The GitHub repository mazzre/project contains a labelled image folder "project" with 2 categories: sour, sweet. Examples follow, each with its label.

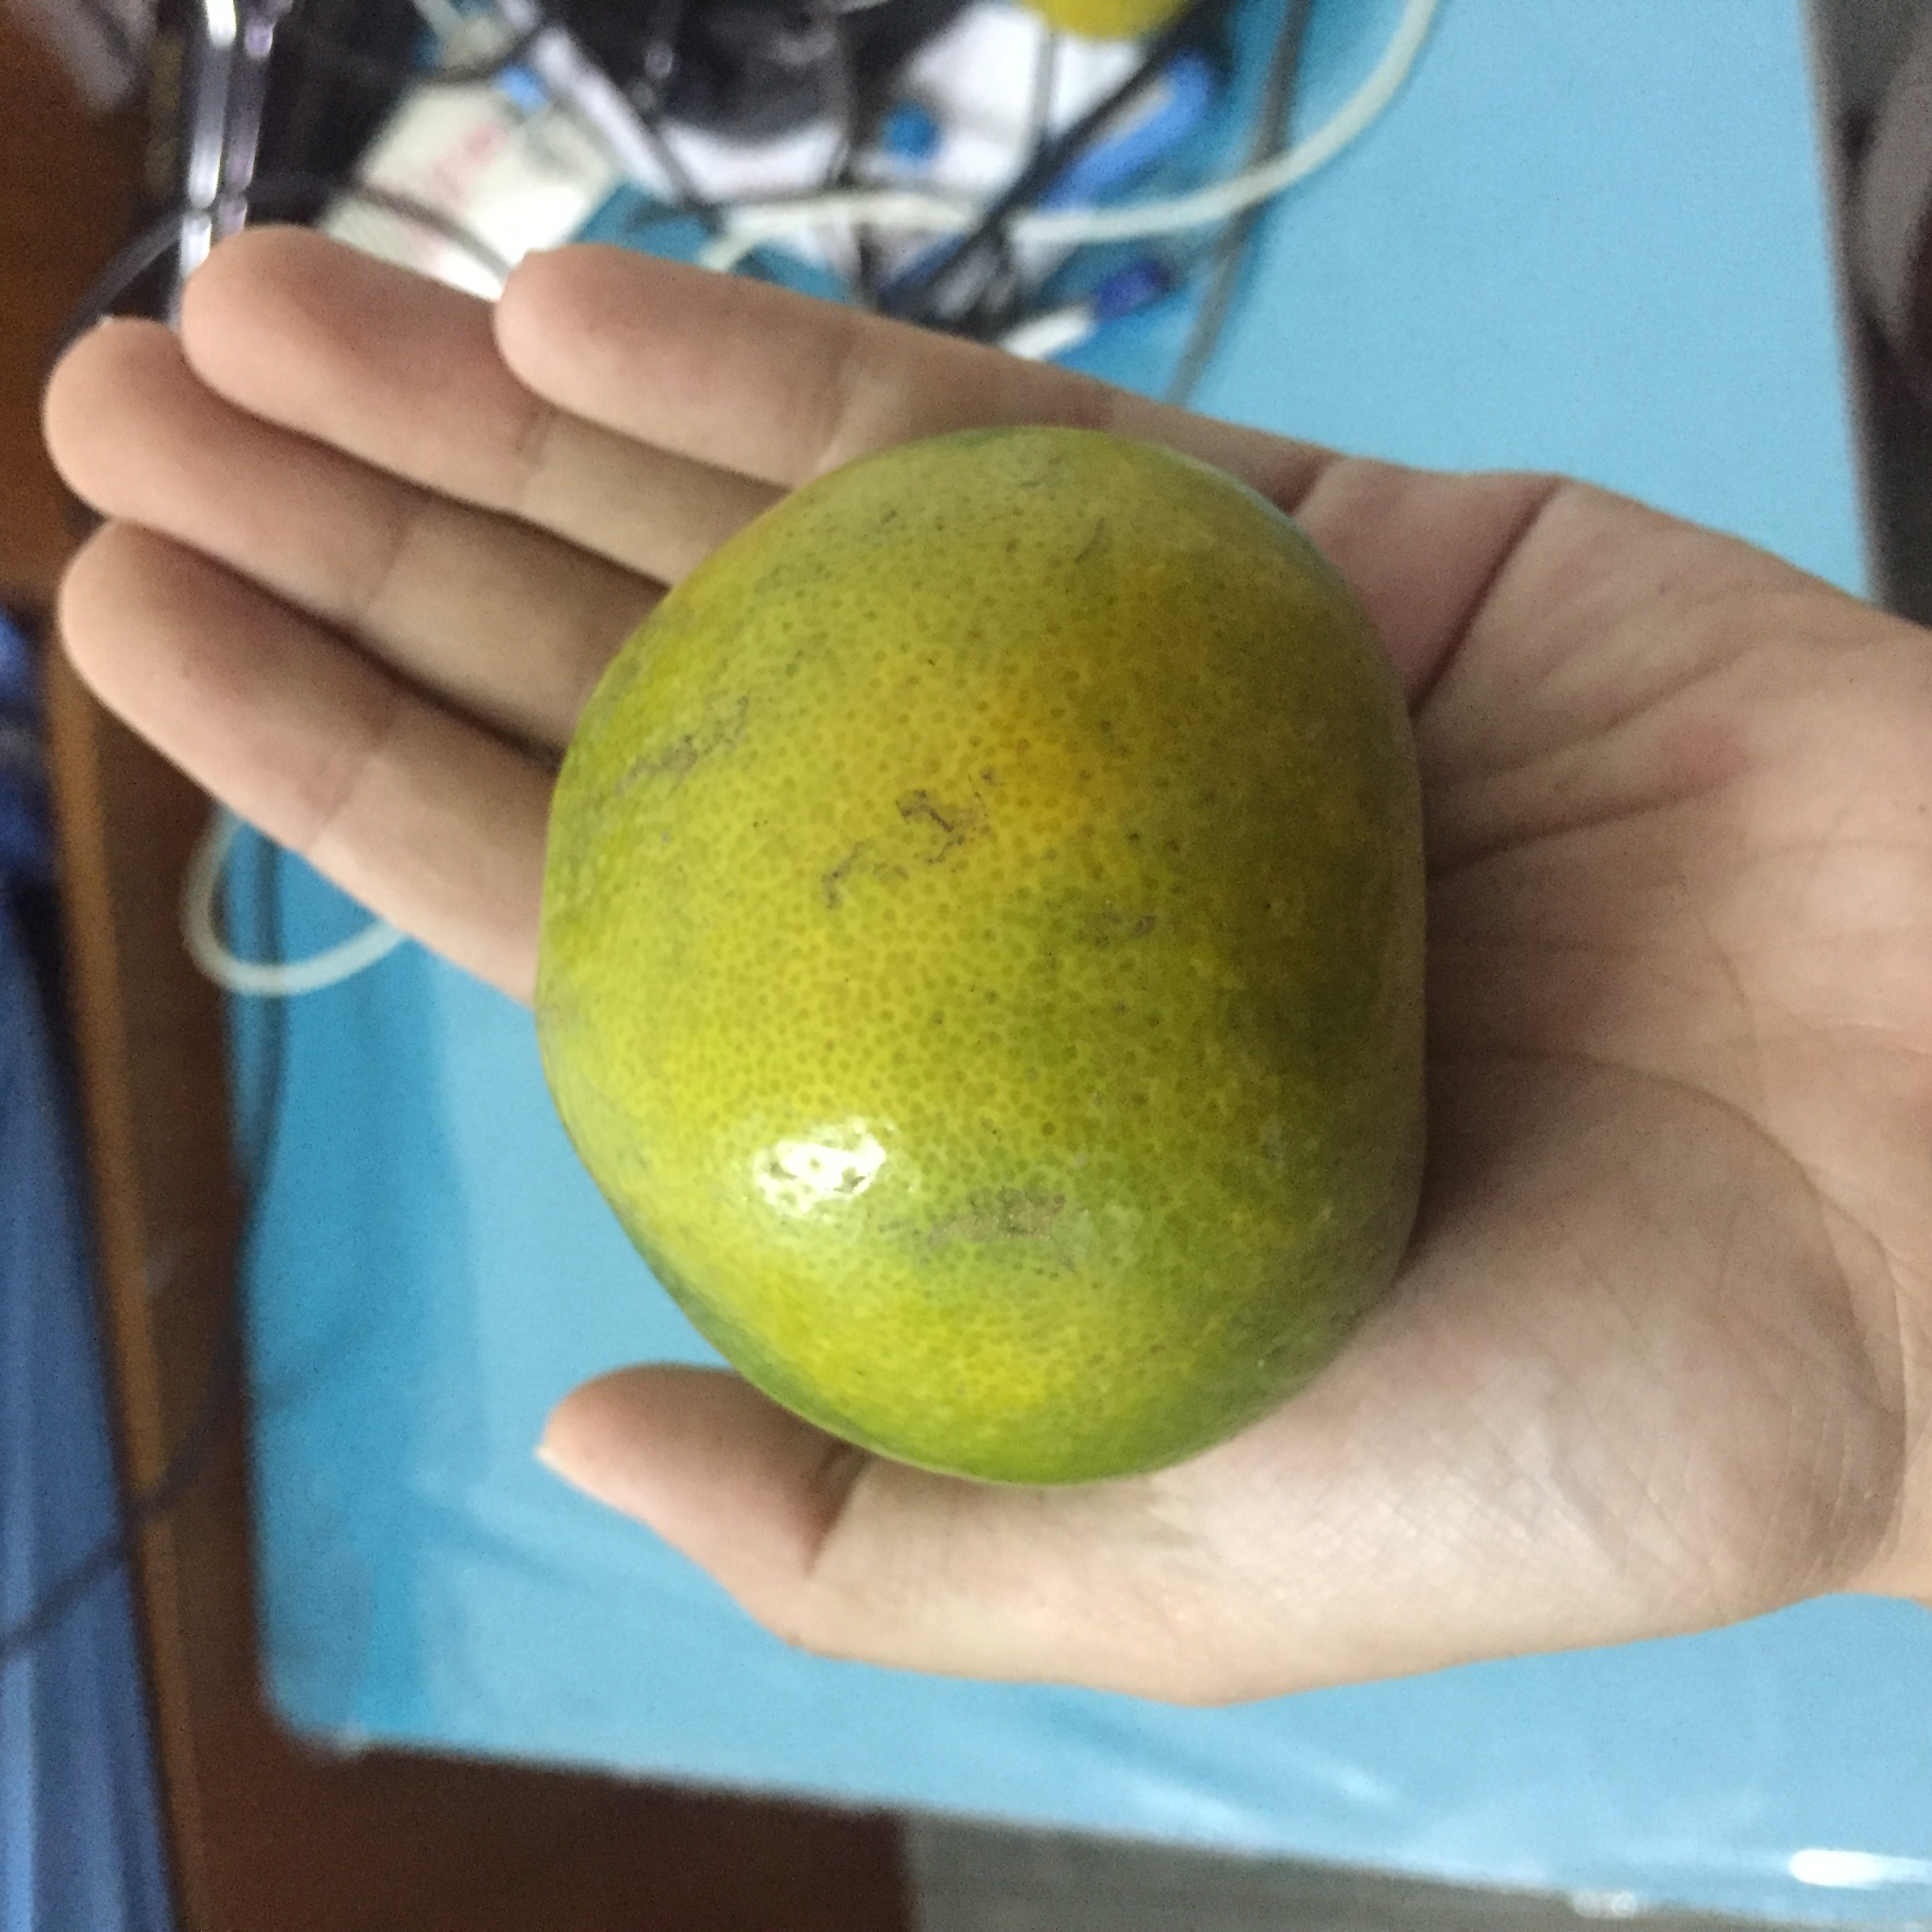
Label: sweet

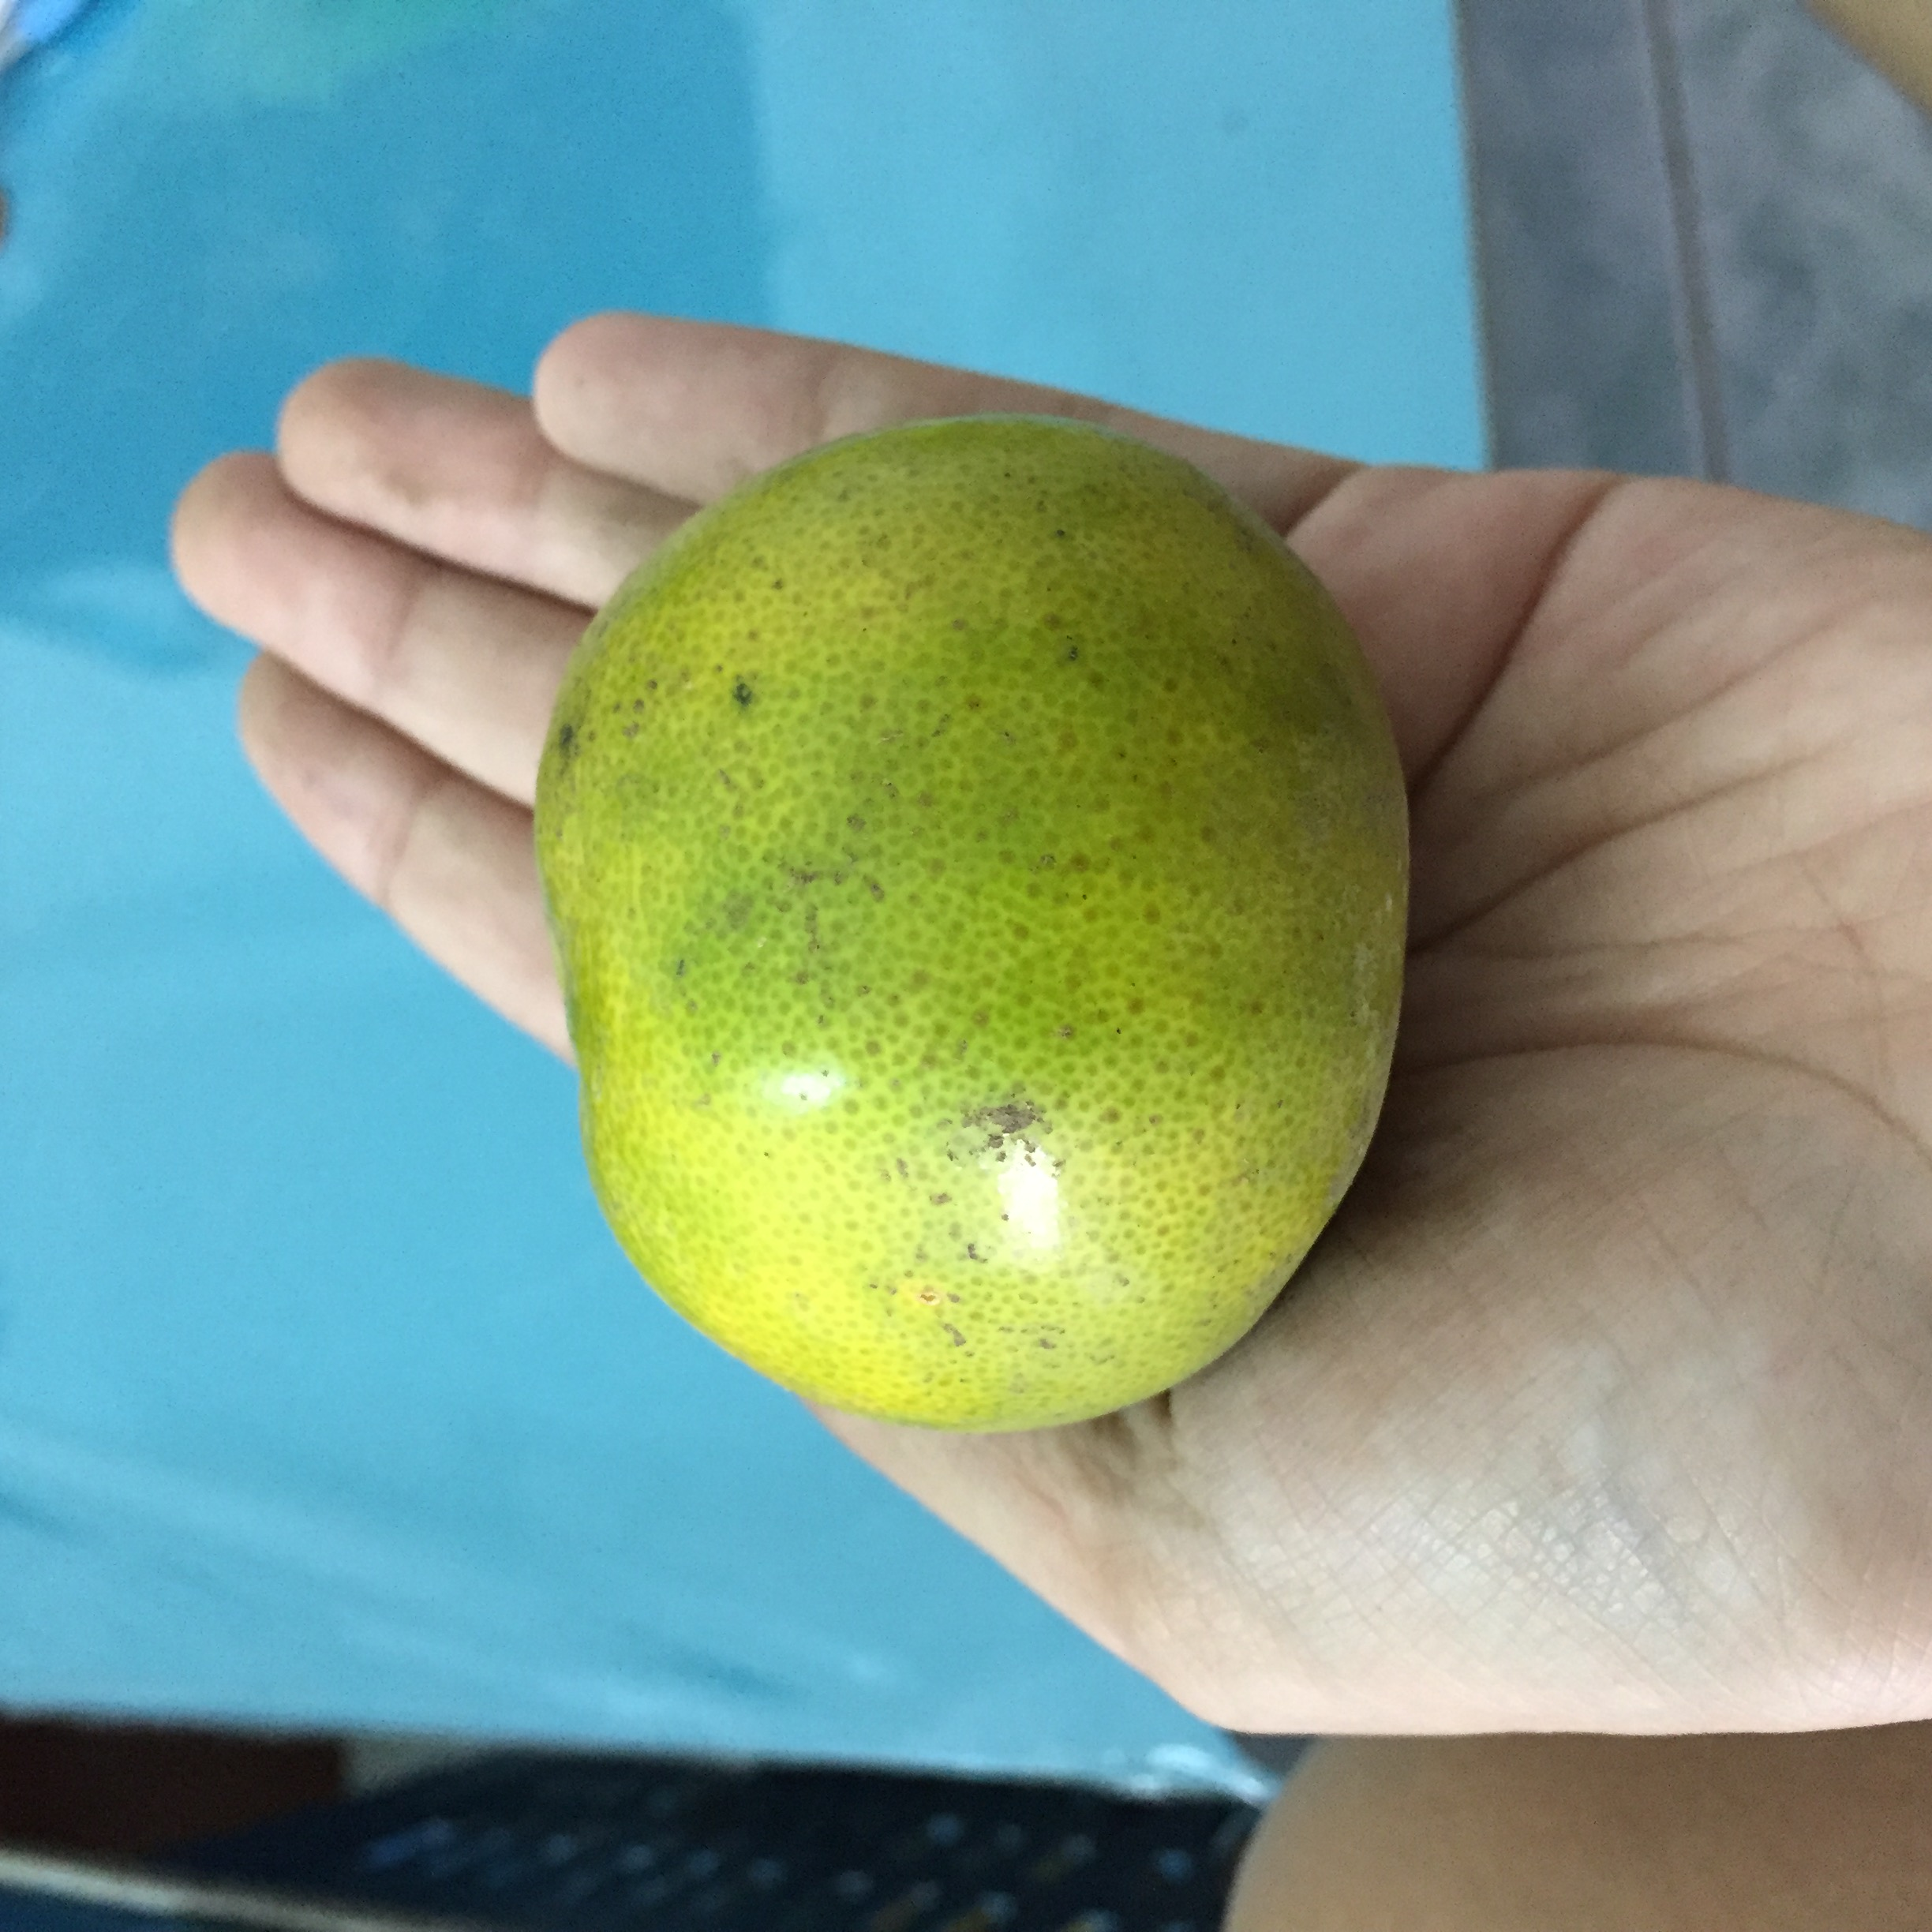
Label: sour

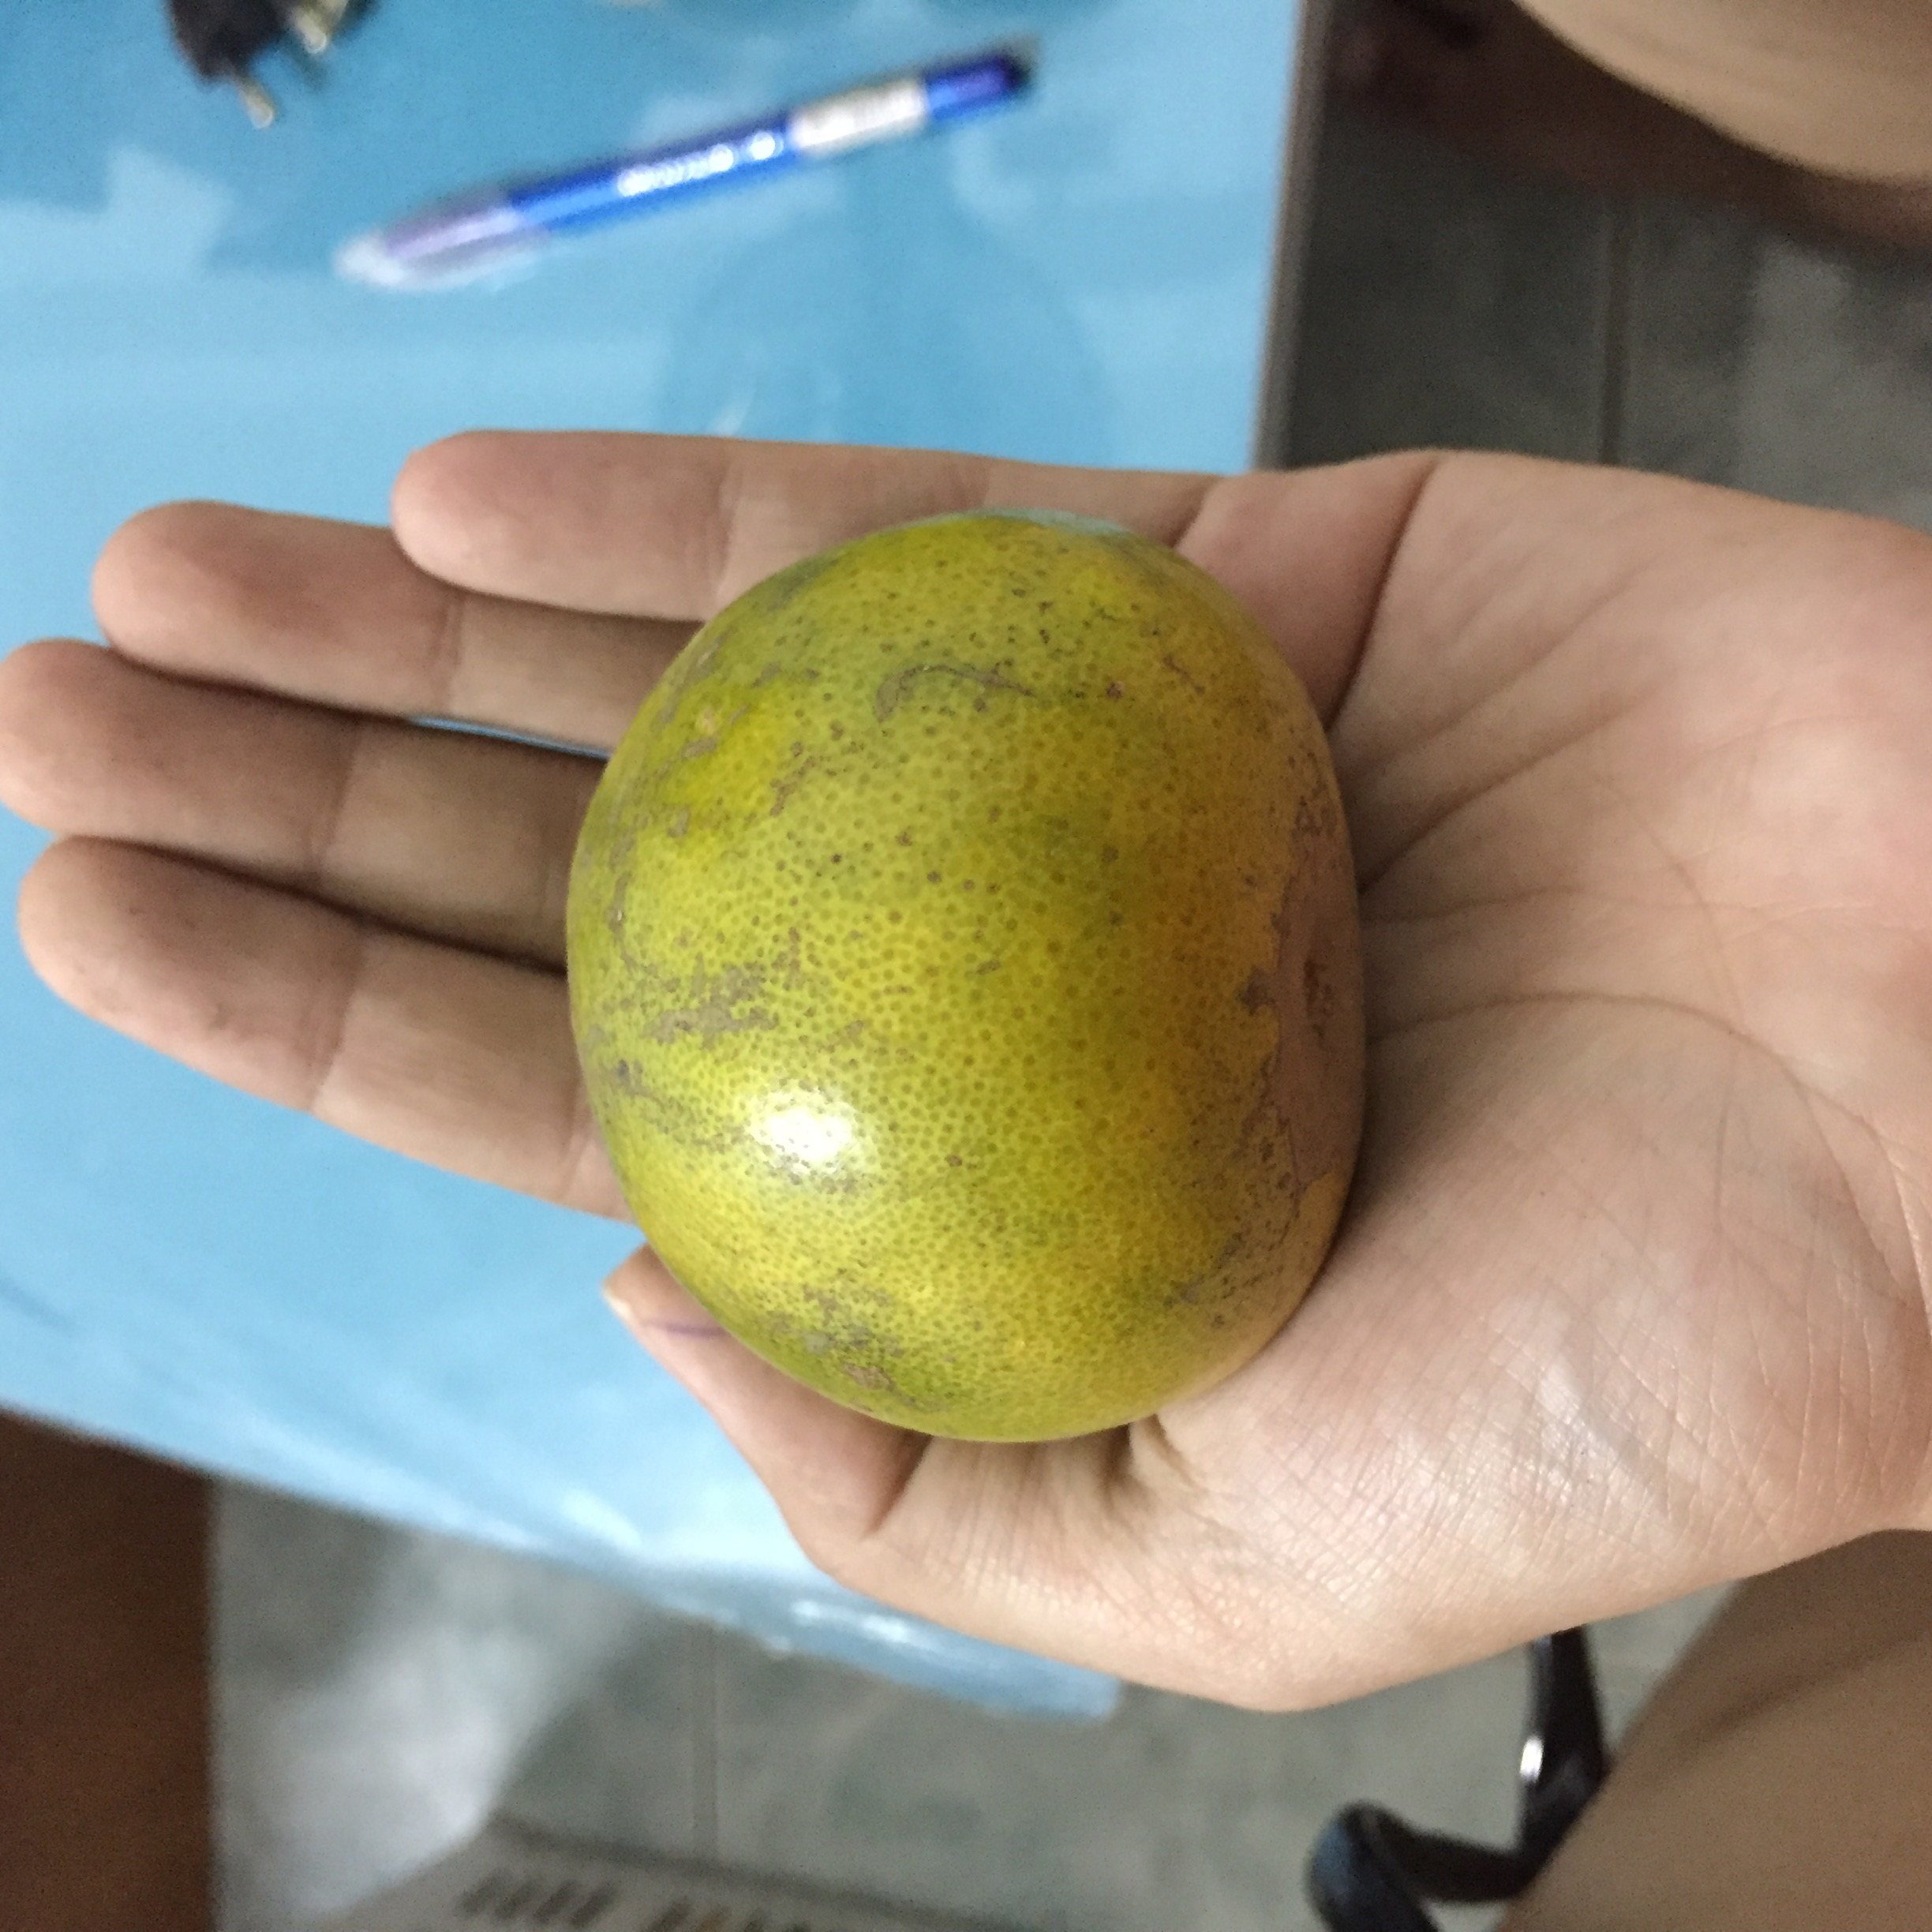
Label: sweet

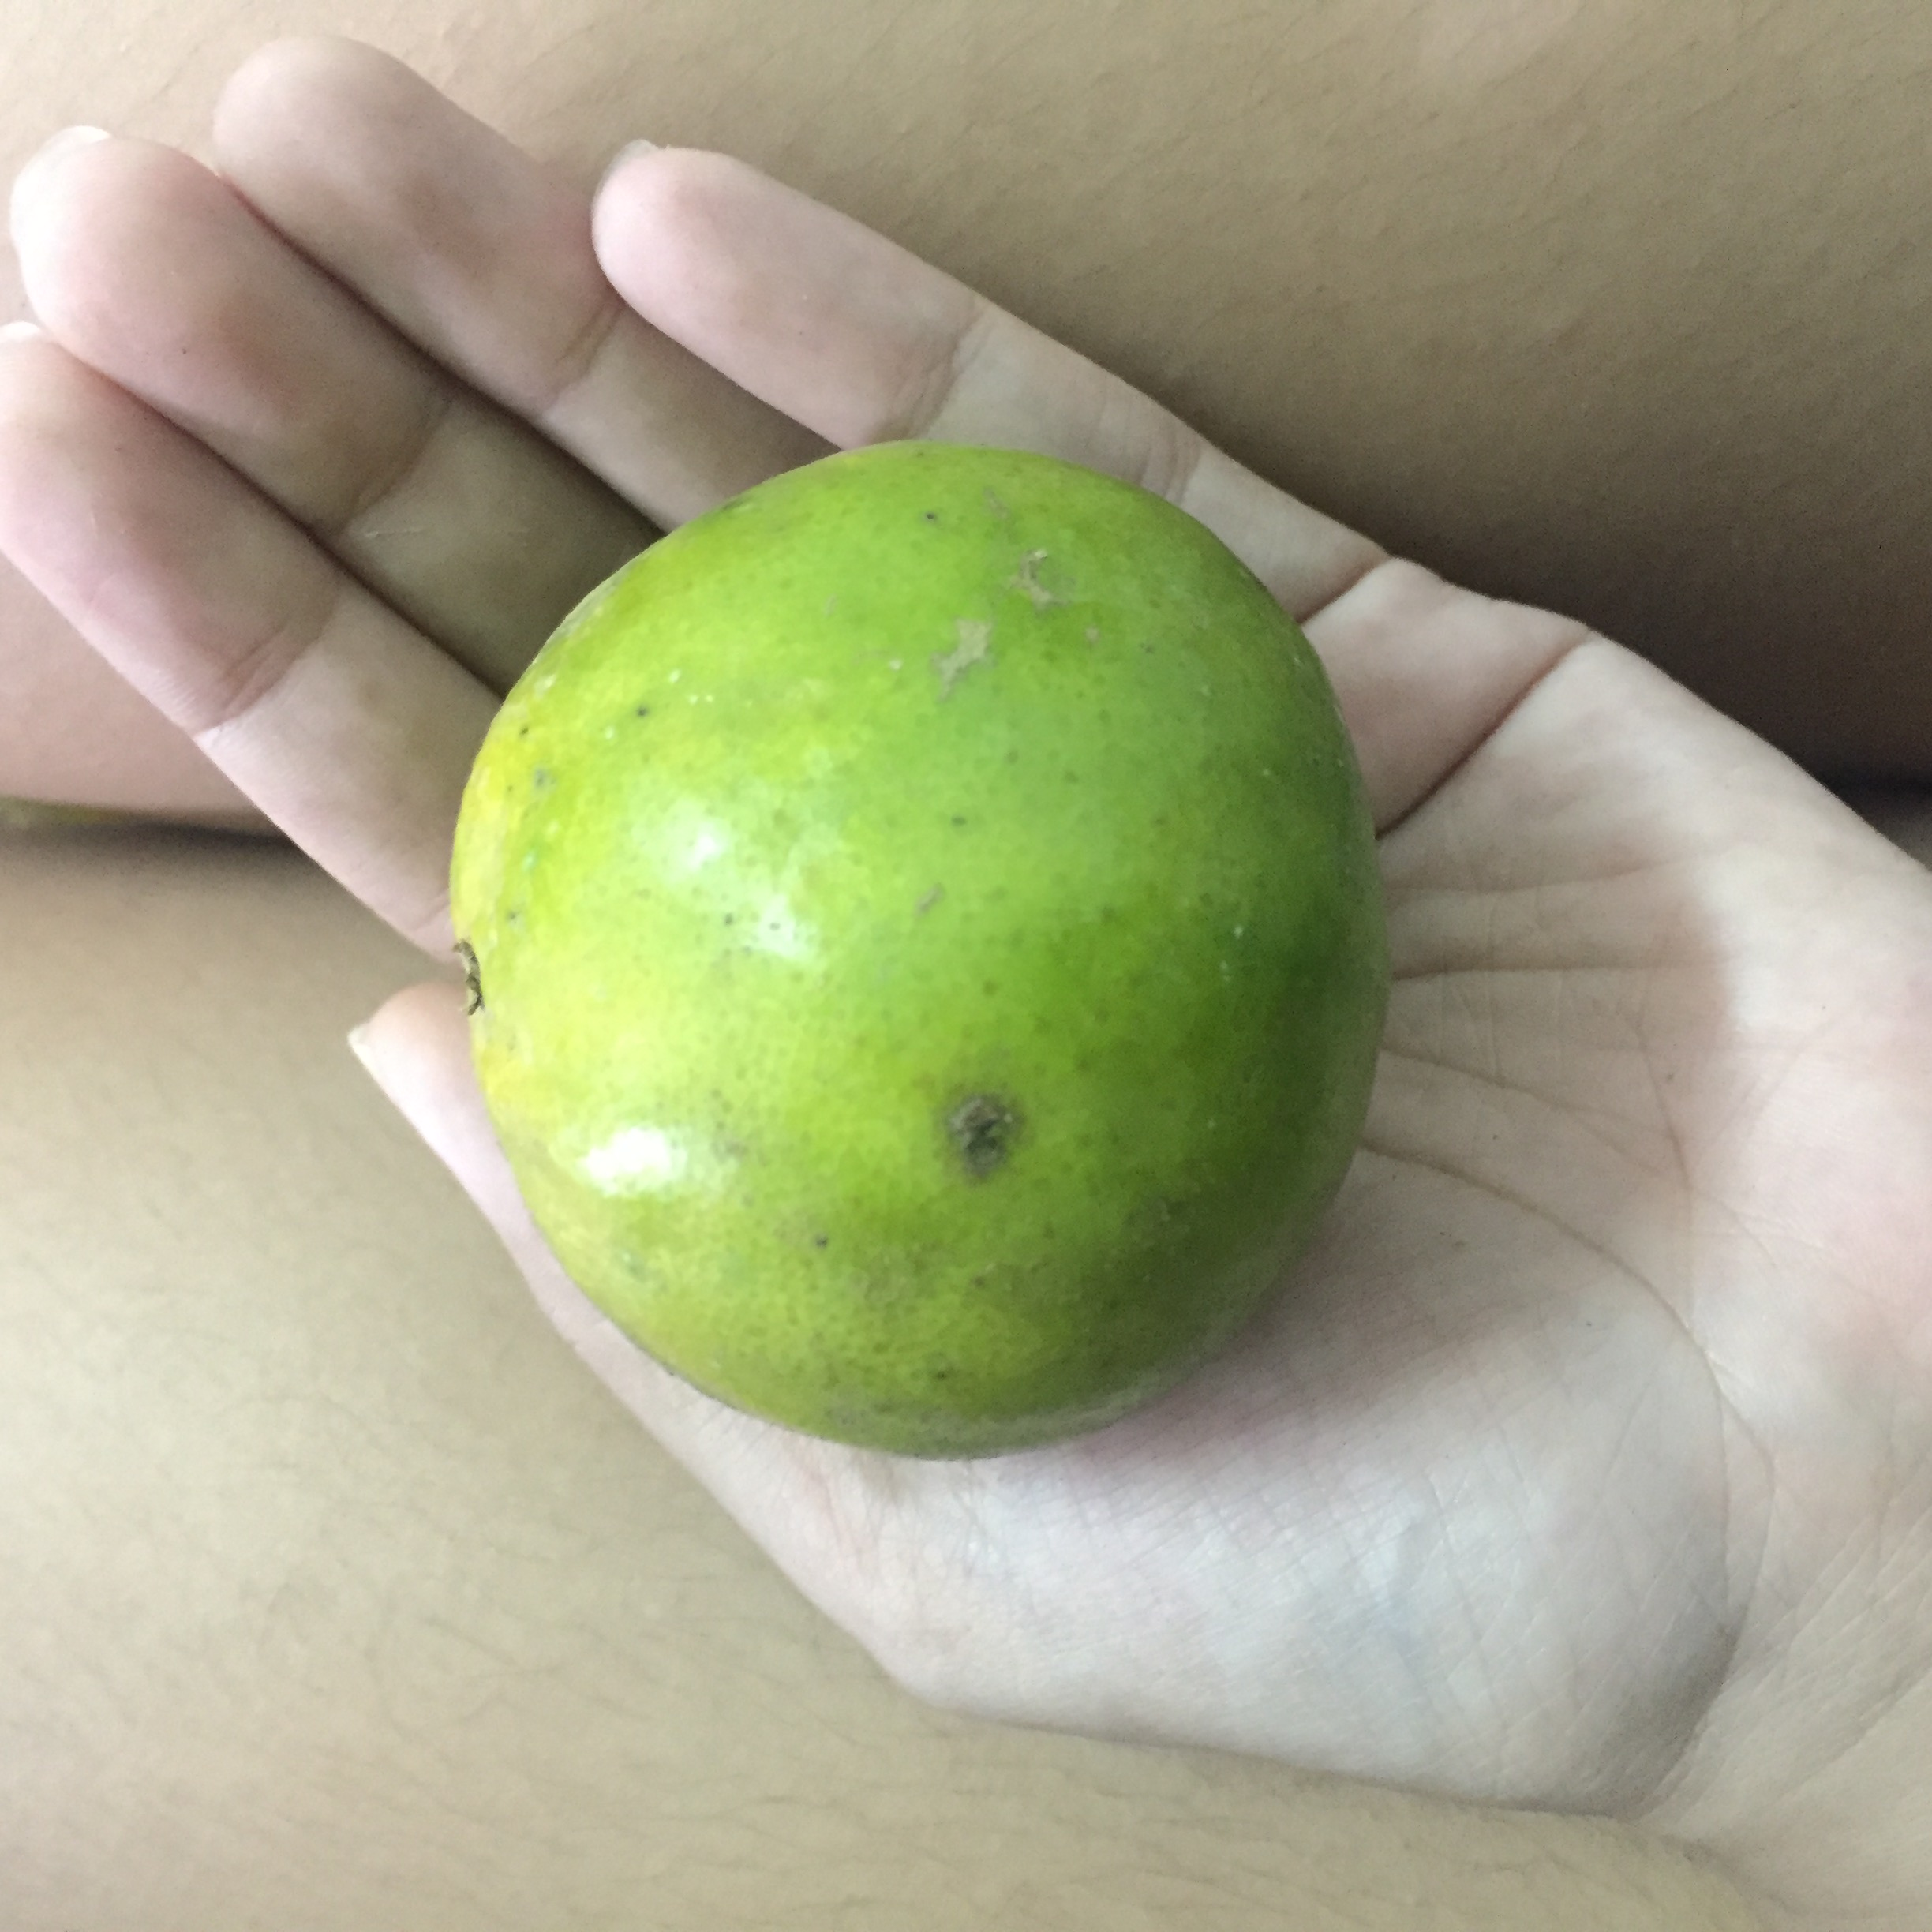
Label: sour
